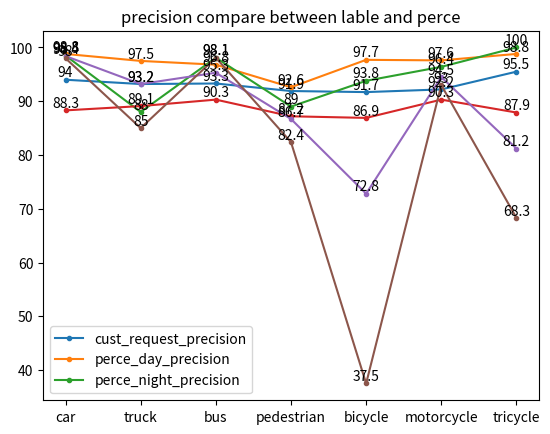

Write the Python code that produced this figure.
#coding:utf-8
import matplotlib.pyplot as plt


'''
召回率
'''
def draw_recall():
    x = ['car','truck','bus','pedestrian','bicycle','motorcycle','tricycle']
    y1_cust_request_recall = [94,93.2,93.3,91.9,91.7,92.2,95.5]
    y2_perce_day_recall = [98.8,97.5,96.8,92.6,97.7,97.6,98.8]
    y3_perce_night_recall = [98.5,88,98.1,89,93.8,96.4,100]

    plt.title('recall compare between lable and perce')
    plt.plot(x, y1_cust_request_recall, marker='o', markersize=3)  # 绘制折线图，添加数据点，设置点的大小
    plt.plot(x, y2_perce_day_recall, marker='o', markersize=3)
    plt.plot(x, y3_perce_night_recall, marker='o', markersize=3)

    for a, b in zip(x, y1_cust_request_recall):
        plt.text(a, b, b, ha='center', va='bottom', fontsize=10)  # 设置数据标签位置及大小
    for a, b in zip(x, y2_perce_day_recall):
        plt.text(a, b, b, ha='center', va='bottom', fontsize=10)
    for a, b in zip(x, y3_perce_night_recall):
        plt.text(a, b, b, ha='center', va='bottom', fontsize=10)

    plt.legend(['cust_request_recall', 'perce_day_recall', 'perce_night_recall'])  # 设置折线名称
    plt.show()  # 显示折线图


'''
精确率
'''
def draw_precision():
    x = ['car','truck','bus','pedestrian','bicycle','motorcycle','tricycle']
    y1_lable_precision = [88.3,89.1,90.3,87.2,86.9,90.3,87.9]
    y2_perce_day_precision = [98.4,93.2,95.3,86.7,72.8,94.5,81.2]
    y3_perce_night_precision = [98,85,98.1,82.4,37.5,93,68.3]

    plt.title('precision compare between lable and perce')
    plt.plot(x, y1_lable_precision, marker='o', markersize=3)  # 绘制折线图，添加数据点，设置点的大小
    plt.plot(x, y2_perce_day_precision, marker='o', markersize=3)
    plt.plot(x, y3_perce_night_precision, marker='o', markersize=3)

    for a, b in zip(x, y1_lable_precision):
        plt.text(a, b, b, ha='center', va='bottom', fontsize=10)  # 设置数据标签位置及大小
    for a, b in zip(x, y2_perce_day_precision):
        plt.text(a, b, b, ha='center', va='bottom', fontsize=10)
    for a, b in zip(x, y3_perce_night_precision):
        plt.text(a, b, b, ha='center', va='bottom', fontsize=10)

    plt.legend(['cust_request_precision', 'perce_day_precision', 'perce_night_precision'])  # 设置折线名称
    plt.show()  # 显示折线图


def main():
    draw_recall()
    draw_precision()


if __name__=='__main__':
    main()